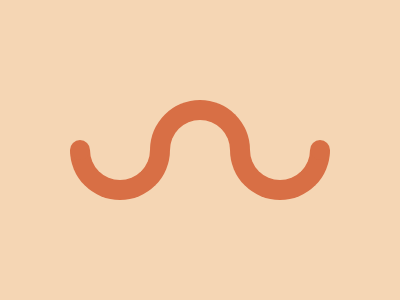

Recreate this image using only HTML and CSS.

<div class=a id=e></div><div class=a id=m></div><div class=a id=d></div><div id=s><style>body {background:#F5D6B4;display:flex;justify-content:center;align-items:center}#s{position:fixed;background:#D86F45;width:20;height:20;border-radius:50%;left:70;box-shadow:240px 0#D86F45}.a {width:60;height:30;border-radius:0 0 50px 50px;border:20px solid#d86f45;border-top:0;margin-top:50}#m{transform:rotate(180deg);margin-bottom:100}#e{margin-right:-20}#d{margin-left:-20}</style>